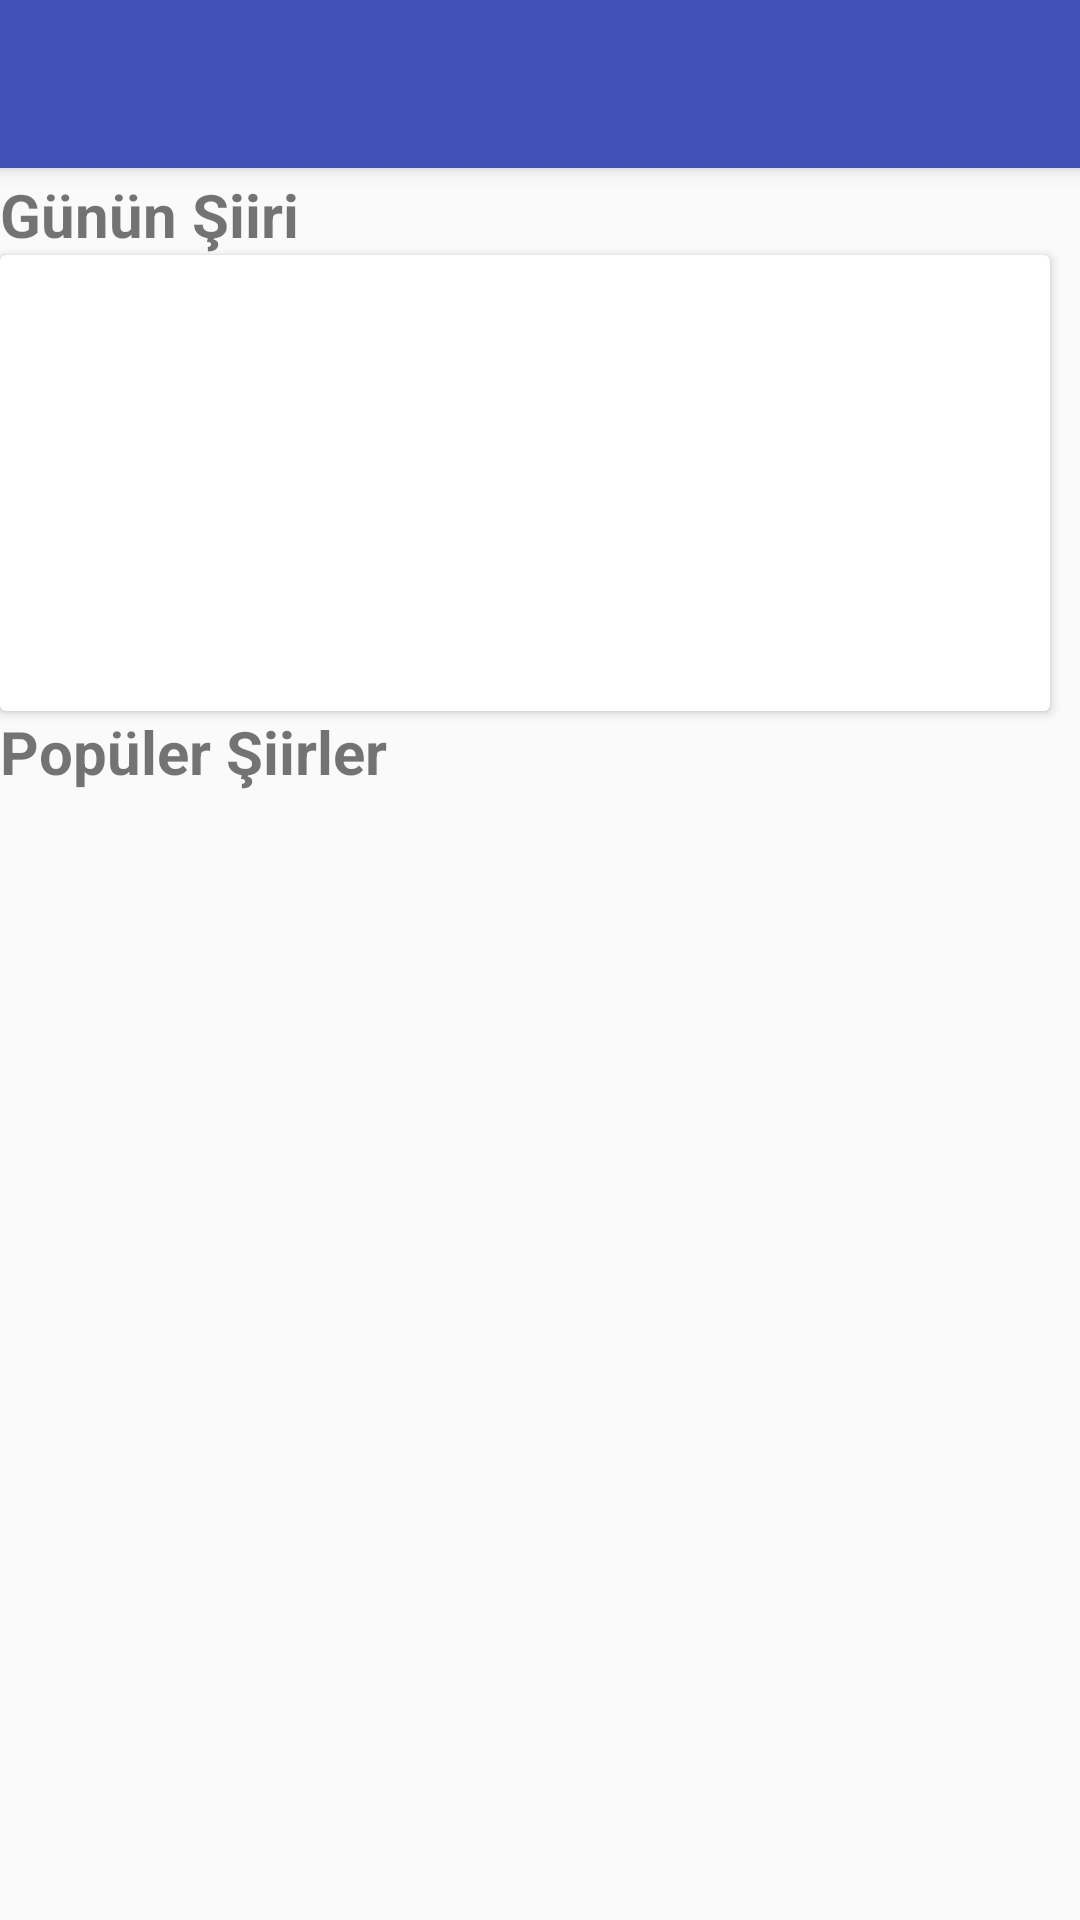

Layout XML and referenced resources for this Android screen:
<!-- AndroidManifest.xml: application theme AppTheme -->
<!-- res/layout/app_bar_anasayfa.xml -->
<?xml version="1.0" encoding="utf-8"?>
<android.support.design.widget.CoordinatorLayout xmlns:android="http://schemas.android.com/apk/res/android"
    xmlns:app="http://schemas.android.com/apk/res-auto"
    xmlns:tools="http://schemas.android.com/tools"
    android:layout_width="match_parent"
    android:layout_height="match_parent"
    tools:context="com.sifirdanbir.siir.AnasayfaActivity">

    <android.support.design.widget.AppBarLayout
        android:layout_width="match_parent"
        android:layout_height="wrap_content"
        android:theme="@style/AppTheme.AppBarOverlay">

        <android.support.v7.widget.Toolbar
            android:id="@+id/toolbar"
            android:layout_width="match_parent"
            android:layout_height="?attr/actionBarSize"
            android:background="?attr/colorPrimary"
            app:popupTheme="@style/AppTheme.PopupOverlay" />

    </android.support.design.widget.AppBarLayout>

    <include layout="@layout/content_anasayfa" />


</android.support.design.widget.CoordinatorLayout>
<!-- res/layout/content_anasayfa.xml (included above) -->
<?xml version="1.0" encoding="utf-8"?>
<android.support.constraint.ConstraintLayout xmlns:android="http://schemas.android.com/apk/res/android"
    xmlns:app="http://schemas.android.com/apk/res-auto"
    xmlns:tools="http://schemas.android.com/tools"
    style="@style/dayMode"
    android:layout_width="match_parent"
    android:layout_height="match_parent"
    app:layout_behavior="@string/appbar_scrolling_view_behavior"
    tools:context="com.sifirdanbir.siir.AnasayfaActivity"
    tools:showIn="@layout/app_bar_anasayfa">


    <RelativeLayout
        android:id="@+id/relativeLayout3"
        android:layout_width="0dp"
        android:layout_height="0dp"
        android:layout_marginBottom="2dp"
        android:layout_marginTop="2dp"
        app:layout_constraintBottom_toBottomOf="parent"
        app:layout_constraintEnd_toEndOf="parent"
        app:layout_constraintStart_toStartOf="parent"
        app:layout_constraintTop_toTopOf="parent">


        <TextView
            android:id="@+id/gununSiiriText"
            android:layout_width="wrap_content"
            android:layout_height="wrap_content"
            android:layout_alignParentStart="true"
            android:layout_alignParentTop="true"
            android:layout_gravity="center"
            android:text="@string/gununSiiri"
            android:textSize="20sp"
            android:textStyle="bold"
            tools:layout_editor_absoluteX="159dp"
            tools:layout_editor_absoluteY="0dp" />

        <android.support.v7.widget.CardView
            android:id="@+id/gununSiiriCard"
            android:layout_width="350dp"
            android:layout_height="152dp"
            android:layout_alignParentStart="true"
            android:layout_below="@+id/gununSiiriText"
            android:padding="5dp"
            app:cardBackgroundColor="@color/white">


        </android.support.v7.widget.CardView>


        <TextView
            android:id="@+id/populerText"
            android:layout_width="wrap_content"
            android:layout_height="wrap_content"
            android:layout_alignParentStart="true"
            android:layout_below="@+id/gununSiiriCard"
            android:text="@string/populerSiirler"
            android:textSize="20sp"
            android:textStyle="bold" />


        <ListView
            android:id="@+id/populerList"
            android:layout_width="match_parent"
            android:layout_height="match_parent"
            android:layout_below="@id/populerText">


        </ListView>
    </RelativeLayout>


</android.support.constraint.ConstraintLayout>
<!-- resources referenced by this layout -->
<resources>
  <color name="white">#fff</color>
  <string name="gununSiiri">Günün Şiiri</string>
  <string name="populerSiirler">Popüler Şiirler</string>
  <style name="AppTheme.AppBarOverlay" parent="ThemeOverlay.AppCompat.Dark.ActionBar" />
  <style name="AppTheme.PopupOverlay" parent="ThemeOverlay.AppCompat.Light" />
  <style name="dayMode" parent="Theme.AppCompat.DayNight.NoActionBar">
          
          <item name="android:textColorPrimary">@color/nightModeOn</item>
          <item name="colorPrimary">@color/nightModeOff</item>
          <item name="colorPrimaryDark">@color/colorPrimary</item>
          <item name="colorAccent">@color/colorAccent</item>
          <item name="android:title">#000</item>
      </style>
  
      //nightmode
  <style name="AppTheme" parent="Theme.AppCompat.Light.NoActionBar">
          
          <item name="colorPrimary">@color/colorPrimary</item>
          <item name="colorPrimaryDark">@color/colorPrimaryDark</item>
          <item name="colorAccent">@color/colorAccent</item>
      </style>
      //daymode
  <color name="nightModeOn">#333333</color>
  <color name="nightModeOff">#F2F3F4</color>
  <color name="colorPrimary">#3F51B5</color>
  <color name="colorAccent">#FF4081</color>
  <color name="colorPrimaryDark">#303F9F</color>
</resources>
